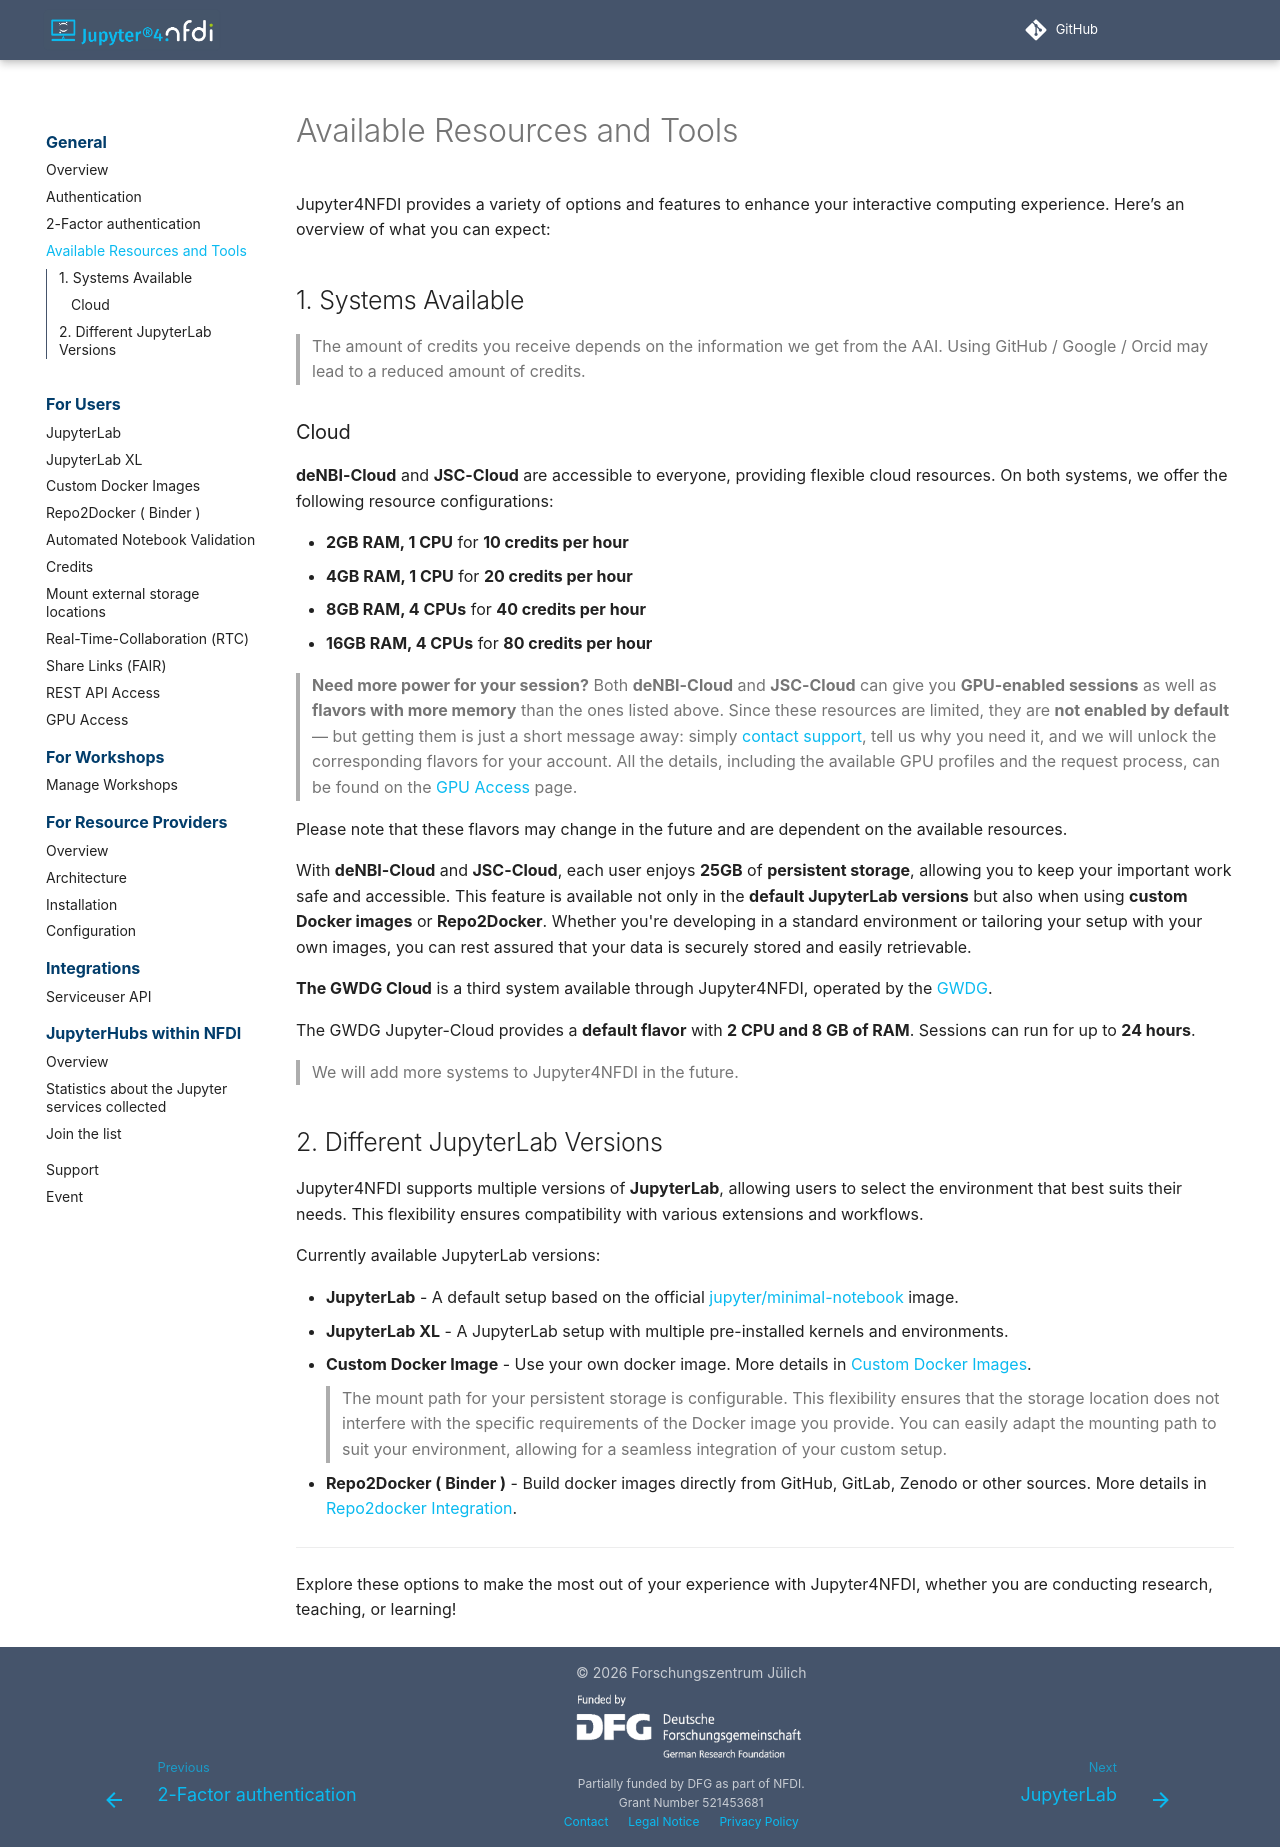

repository: NFDI-Jupyter/services · page: features/index.html · generator: mkdocs

# Available Resources and Tools

Jupyter4NFDI provides a variety of options and features to enhance your interactive computing experience. Here’s an overview of what you can expect:

## 1. Systems Available

> The amount of credits you receive depends on the information we get from the AAI. Using GitHub / Google / Orcid may lead to a reduced amount of credits.

### Cloud

**deNBI-Cloud** and **JSC-Cloud** are accessible to everyone, providing flexible cloud resources. On both systems, we offer the following resource configurations:

- **2GB RAM, 1 CPU** for **10 credits per hour**
- **4GB RAM, 1 CPU** for **20 credits per hour**
- **8GB RAM, 4 CPUs** for **40 credits per hour**
- **16GB RAM, 4 CPUs** for **80 credits per hour**

> **Need more power for your session?** Both **deNBI-Cloud** and **JSC-Cloud** can give you **GPU-enabled sessions** as well as **flavors with more memory** than the ones listed above. Since these resources are limited, they are **not enabled by default** — but getting them is just a short message away: simply [contact support](support.md), tell us why you need it, and we will unlock the corresponding flavors for your account. All the details, including the available GPU profiles and the request process, can be found on the [GPU Access](users/gpu-access.md) page.

Please note that these flavors may change in the future and are dependent on the available resources.

With **deNBI-Cloud** and **JSC-Cloud**, each user enjoys **25GB** of **persistent storage**, allowing you to keep your important work safe and accessible. This feature is available not only in the **default JupyterLab versions** but also when using **custom Docker images** or **Repo2Docker**. Whether you're developing in a standard environment or tailoring your setup with your own images, you can rest assured that your data is securely stored and easily retrievable.

**The GWDG Cloud** is a third system available through Jupyter4NFDI, operated by the [GWDG](https://www.gwdg.de).

The GWDG Jupyter-Cloud provides a **default flavor** with **2 CPU and 8 GB of RAM**. Sessions can run for up to **24 hours**.

> We will add more systems to Jupyter4NFDI in the future.

## 2. Different JupyterLab Versions

Jupyter4NFDI supports multiple versions of **JupyterLab**, allowing users to select the environment that best suits their needs. This flexibility ensures compatibility with various extensions and workflows.

Currently available JupyterLab versions:

 - **JupyterLab** - A default setup based on the official [jupyter/minimal-notebook](https://github.com/jupyter/docker-stacks/tree/main/images/minimal-notebook) image.
 - **JupyterLab XL** - A JupyterLab setup with multiple pre-installed kernels and environments. 
 - **Custom Docker Image** - Use your own docker image. More details in [Custom Docker Images](users/jupyterlab/customdockerimage/index.md).
> The mount path for your persistent storage is configurable. This flexibility ensures that the storage location does not interfere with the specific requirements of the Docker image you provide. You can easily adapt the mounting path to suit your environment, allowing for a seamless integration of your custom setup.
 - **Repo2Docker ( Binder )** - Build docker images directly from GitHub, GitLab, Zenodo or other sources. More details in [Repo2docker Integration](users/jupyterlab/repo2docker/index.md).


---

Explore these options to make the most out of your experience with Jupyter4NFDI, whether you are conducting research, teaching, or learning!
